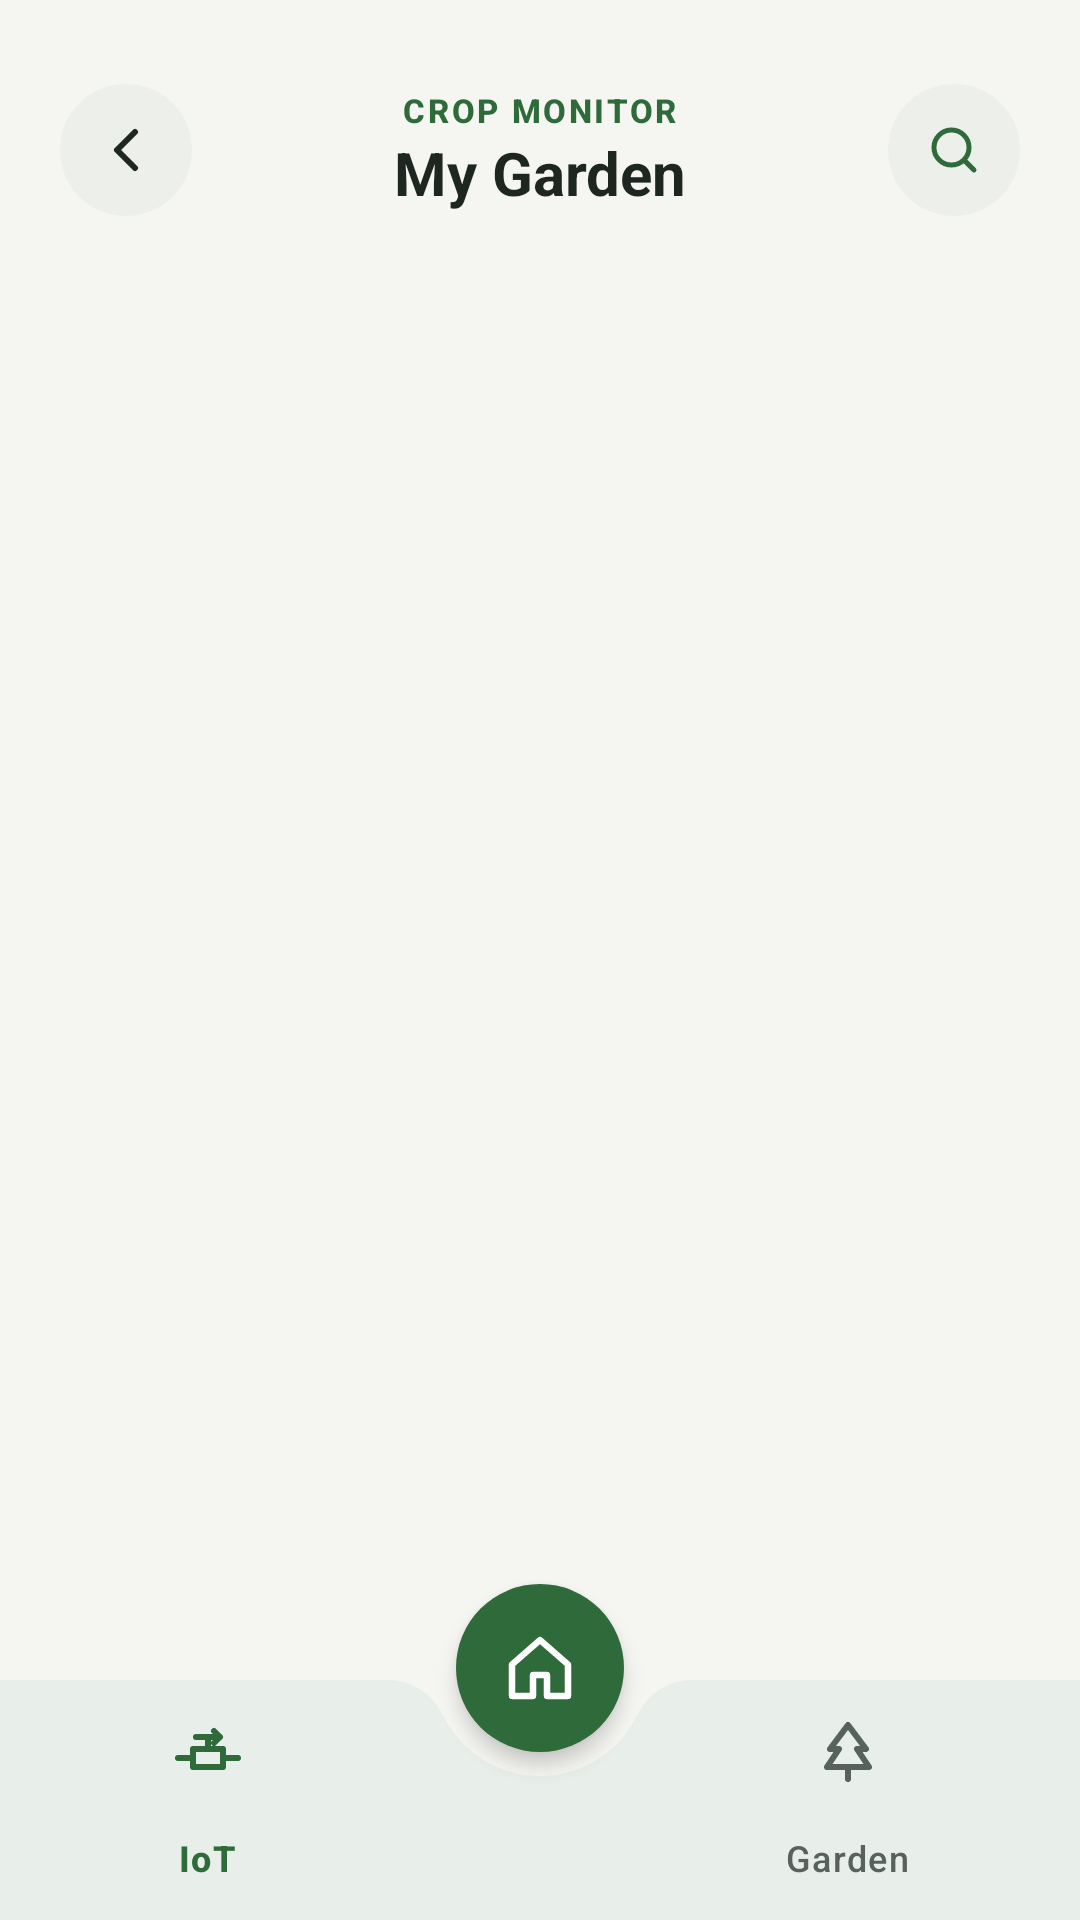

Reconstruct the res/layout file that produces this screen, plus the resources it refers to.
<!-- AndroidManifest.xml: application theme Theme.Undersoil -->
<!-- res/layout/activity_my_garden.xml -->
<?xml version="1.0" encoding="utf-8"?>
<androidx.coordinatorlayout.widget.CoordinatorLayout
    xmlns:android="http://schemas.android.com/apk/res/android"
    xmlns:app="http://schemas.android.com/apk/res-auto"
    xmlns:tools="http://schemas.android.com/tools"
    android:layout_width="match_parent"
    android:layout_height="match_parent"
    android:background="@drawable/bg_screen_gradient">

    <androidx.constraintlayout.widget.ConstraintLayout
        android:layout_width="match_parent"
        android:layout_height="match_parent">

        <ImageButton
            android:id="@+id/backButton"
            android:layout_width="44dp"
            android:layout_height="44dp"
            android:layout_marginStart="20dp"
            android:layout_marginTop="28dp"
            android:background="@drawable/bg_circle_white"
            android:contentDescription="Back"
            android:padding="12dp"
            android:src="@drawable/ic_back_arrow"
            app:layout_constraintStart_toStartOf="parent"
            app:layout_constraintTop_toTopOf="parent"
            app:tint="@color/us_text_primary" />

        <LinearLayout
            android:layout_width="wrap_content"
            android:layout_height="wrap_content"
            android:gravity="center_horizontal"
            android:orientation="vertical"
            app:layout_constraintBottom_toBottomOf="@id/backButton"
            app:layout_constraintEnd_toStartOf="@id/btnSearch"
            app:layout_constraintStart_toEndOf="@id/backButton"
            app:layout_constraintTop_toTopOf="@id/backButton">

            <TextView
                android:layout_width="wrap_content"
                android:layout_height="wrap_content"
                android:text="Crop monitor"
                android:textAppearance="@style/TextAppearance.AgriTech.Label"
                android:textColor="@color/us_bio_green" />

            <TextView
                android:id="@+id/titleText"
                android:layout_width="wrap_content"
                android:layout_height="wrap_content"
                android:text="My Garden"
                android:textAppearance="@style/TextAppearance.AgriTech.Headline"
                android:textSize="20sp" />
        </LinearLayout>

        <ImageButton
            android:id="@+id/btnSearch"
            android:layout_width="44dp"
            android:layout_height="44dp"
            android:layout_marginEnd="20dp"
            android:background="@drawable/bg_circle_white"
            android:contentDescription="Search &amp; add plants"
            android:padding="12dp"
            android:src="@drawable/ic_search"
            app:layout_constraintBottom_toBottomOf="@id/backButton"
            app:layout_constraintEnd_toEndOf="parent"
            app:layout_constraintTop_toTopOf="@id/backButton"
            app:tint="@color/us_bio_green" />

        <FrameLayout
            android:id="@+id/gardenContentContainer"
            android:layout_width="0dp"
            android:layout_height="0dp"
            android:layout_marginTop="16dp"
            app:layout_constraintBottom_toBottomOf="parent"
            app:layout_constraintEnd_toEndOf="parent"
            app:layout_constraintStart_toStartOf="parent"
            app:layout_constraintTop_toBottomOf="@id/backButton">

            <androidx.recyclerview.widget.RecyclerView
                android:id="@+id/rvSavedGardenPlants"
                android:layout_width="match_parent"
                android:layout_height="match_parent"
                android:clipToPadding="false"
                android:layoutAnimation="@anim/layout_slide_up"
                android:paddingHorizontal="20dp"
                android:paddingBottom="112dp"
                tools:listitem="@layout/item_saved_garden_plant" />

            <LinearLayout
                android:id="@+id/layoutEmptyGarden"
                android:layout_width="match_parent"
                android:layout_height="wrap_content"
                android:layout_gravity="center"
                android:layout_marginBottom="60dp"
                android:gravity="center"
                android:orientation="vertical"
                android:padding="24dp"
                android:visibility="gone">

                <ImageView
                    style="@style/Widget.AgriTech.IconTile"
                    android:layout_width="80dp"
                    android:layout_height="80dp"
                    android:contentDescription="Empty Garden"
                    android:importantForAccessibility="yes"
                    android:padding="20dp"
                    android:src="@drawable/ic_garden_tree" />

                <TextView
                    android:id="@+id/tvEmptyGardenText"
                    android:layout_width="wrap_content"
                    android:layout_height="wrap_content"
                    android:layout_marginTop="16dp"
                    android:lineSpacingExtra="4dp"
                    android:text="Your garden is empty.\nAdd a plant to start diagnosing!"
                    android:textAlignment="center"
                    android:textAppearance="@style/TextAppearance.AgriTech.Body"
                    android:textColor="@color/us_text_primary"
                    android:textSize="15sp" />

                <com.google.android.material.button.MaterialButton
                    android:id="@+id/btnAddPlant"
                    style="@style/Widget.AgriTech.Button"
                    android:layout_width="wrap_content"
                    android:layout_height="wrap_content"
                    android:layout_marginTop="20dp"
                    android:paddingHorizontal="28dp"
                    android:text="Add Plant"
                    app:icon="@drawable/ic_add"
                    app:iconGravity="textStart" />
            </LinearLayout>
        </FrameLayout>

    </androidx.constraintlayout.widget.ConstraintLayout>

    
    <com.google.android.material.bottomappbar.BottomAppBar
        android:id="@+id/bottomAppBar"
        android:layout_width="match_parent"
        android:layout_height="wrap_content"
        android:layout_gravity="bottom">

        <com.google.android.material.bottomnavigation.BottomNavigationView
            android:id="@+id/bottom_navigation"
            android:layout_width="match_parent"
            android:layout_height="wrap_content"
            android:layout_marginEnd="16dp"
            app:menu="@menu/bottom_nav_menu" />

    </com.google.android.material.bottomappbar.BottomAppBar>

    
    <com.google.android.material.floatingactionbutton.FloatingActionButton
        android:id="@+id/fabHome"
        android:layout_width="wrap_content"
        android:layout_height="wrap_content"
        android:contentDescription="@string/nav_home"
        android:src="@drawable/ic_home"
        app:layout_anchor="@id/bottomAppBar"
        app:maxImageSize="28dp" />

</androidx.coordinatorlayout.widget.CoordinatorLayout>
<!-- res/layout/item_saved_garden_plant.xml (included above) -->
<?xml version="1.0" encoding="utf-8"?>
<com.google.android.material.card.MaterialCardView xmlns:android="http://schemas.android.com/apk/res/android"
    xmlns:app="http://schemas.android.com/apk/res-auto"
    android:layout_width="match_parent"
    android:layout_height="wrap_content"
    android:layout_marginBottom="12dp"
    android:clickable="true"
    android:focusable="true">

    <LinearLayout
        android:layout_width="match_parent"
        android:layout_height="wrap_content"
        android:gravity="center_vertical"
        android:orientation="horizontal"
        android:padding="12dp">

        <com.google.android.material.imageview.ShapeableImageView
            android:id="@+id/ivPlantPhoto"
            android:layout_width="60dp"
            android:layout_height="60dp"
            android:background="@drawable/bg_photo_placeholder"
            android:contentDescription="Plant photo"
            android:scaleType="centerCrop"
            app:shapeAppearanceOverlay="@style/ShapeAppearance.AgriTech.Small"
            app:strokeColor="@color/us_outline"
            app:strokeWidth="1dp" />

        <LinearLayout
            android:layout_width="0dp"
            android:layout_height="wrap_content"
            android:layout_marginStart="14dp"
            android:layout_weight="1"
            android:orientation="vertical">

            <TextView
                android:id="@+id/tvPlantName"
                android:layout_width="wrap_content"
                android:layout_height="wrap_content"
                android:text="Tomato"
                android:textAppearance="@style/TextAppearance.AgriTech.Title"
                android:textSize="16sp" />

            <TextView
                android:id="@+id/tvPlantStatus"
                android:layout_width="wrap_content"
                android:layout_height="wrap_content"
                android:layout_marginTop="4dp"
                android:background="@drawable/bg_status_badge"
                android:paddingHorizontal="8dp"
                android:paddingVertical="2dp"
                android:text="Healthy"
                android:textColor="@color/us_bio_green"
                android:textSize="11sp"
                android:textStyle="bold" />

            <LinearLayout
                android:layout_width="wrap_content"
                android:layout_height="wrap_content"
                android:layout_marginTop="6dp"
                android:orientation="horizontal">

                <ImageView
                    android:id="@+id/ivConditionPrimary"
                    android:layout_width="20dp"
                    android:layout_height="20dp"
                    android:background="@drawable/bg_square_water"
                    android:contentDescription="Water"
                    android:padding="3dp"
                    android:src="@drawable/ic_drop"
                    app:tint="@color/us_aqua" />

                <View
                    android:layout_width="6dp"
                    android:layout_height="1dp" />

                <ImageView
                    android:id="@+id/ivConditionSecondary"
                    android:layout_width="20dp"
                    android:layout_height="20dp"
                    android:background="@drawable/bg_square_sunlight"
                    android:contentDescription="Sunlight"
                    android:padding="3dp"
                    android:src="@drawable/ic_sun"
                    app:tint="@color/us_violet" />
            </LinearLayout>
        </LinearLayout>

        <ImageButton
            android:id="@+id/btnDelete"
            android:layout_width="40dp"
            android:layout_height="40dp"
            android:layout_marginEnd="2dp"
            android:background="?attr/selectableItemBackgroundBorderless"
            android:contentDescription="Delete plant"
            android:padding="10dp"
            android:src="@drawable/ic_trash"
            app:tint="@color/us_danger" />

        <ImageView
            android:layout_width="20dp"
            android:layout_height="20dp"
            android:contentDescription="View details"
            android:src="@drawable/ic_chevron_right"
            app:tint="@color/us_bio_green" />

    </LinearLayout>

</com.google.android.material.card.MaterialCardView>
<!-- resources referenced by this layout -->
<resources>
  <color name="us_aqua">#2D7398</color>
  <color name="us_bio_green">#2F6B3A</color>
  <color name="us_danger">#B34A3C</color>
  <color name="us_outline">#E2E6DF</color>
  <color name="us_text_primary">#1E2621</color>
  <color name="us_violet">#B88A17</color>
  <!-- drawable bg_circle_white (drawable) -->
  <?xml version="1.0" encoding="utf-8"?>
  <shape xmlns:android="http://schemas.android.com/apk/res/android"
      android:shape="oval">
      <solid android:color="@color/us_surface_raised" />
  </shape>
  <!-- drawable bg_photo_placeholder (drawable) -->
  <?xml version="1.0" encoding="utf-8"?>
  <shape xmlns:android="http://schemas.android.com/apk/res/android"
      android:shape="rectangle">
      <solid android:color="@color/us_bio_green_container" />
  </shape>
  <!-- drawable bg_screen_gradient (drawable) -->
  <?xml version="1.0" encoding="utf-8"?>
  <shape xmlns:android="http://schemas.android.com/apk/res/android"
      android:shape="rectangle">
      <solid android:color="@color/us_bg" />
  </shape>
  <string name="nav_home">Home</string>
  <style name="ShapeAppearance.AgriTech.Small" parent="ShapeAppearance.Material3.Corner.Small">
          <item name="cornerFamily">rounded</item>
          <item name="cornerSize">8dp</item>
      </style>
  <style name="TextAppearance.AgriTech.Body" parent="TextAppearance.Material3.BodyMedium">
          <item name="android:textColor">@color/us_text_secondary</item>
          <item name="android:textSize">14sp</item>
      </style>
  <style name="TextAppearance.AgriTech.Title" parent="TextAppearance.Material3.TitleMedium">
          <item name="android:textColor">@color/us_text_primary</item>
          <item name="android:textSize">17sp</item>
          <item name="android:textStyle">bold</item>
      </style>
  <style name="Theme.Undersoil" parent="Base.Theme.Undersoil" />
  <color name="us_surface_raised">#EDF0EA</color>
  <color name="us_bio_green_container">#DDEBDD</color>
  <color name="us_bg">#F5F6F2</color>
  <color name="us_sun_container">#F6EECF</color>
  <color name="us_aqua_container">#DCEBF3</color>
  <color name="us_text_secondary">#58625C</color>
  <style name="ShapeAppearance.AgriTech.Button" parent="">
          <item name="cornerFamily">rounded</item>
          <item name="cornerSize">12dp</item>
      </style>
  <style name="Base.Theme.Undersoil" parent="AgriTech.Theme" />
  <color name="us_on_bio_green">#FFFFFF</color>
  <color name="us_on_bio_green_container">#163A1E</color>
  <color name="us_bio_green_dim">#24542D</color>
  <color name="us_on_aqua">#FFFFFF</color>
  <color name="us_on_aqua_container">#123547</color>
  <color name="us_amber">#B8742A</color>
  <color name="us_surface">#FFFFFF</color>
  <color name="us_amber_container">#F6E8D6</color>
  <color name="us_on_danger">#FFFFFF</color>
  <color name="us_danger_container">#F8E1DC</color>
  <color name="us_surface_card">#FFFFFF</color>
  <color name="us_outline_strong">#C4CBC1</color>
  <color name="us_bio_green_glow">#1F2F6B3A</color>
  <color name="us_text_hint">#89928C</color>
  <style name="ShapeAppearance.AgriTech.Medium" parent="ShapeAppearance.Material3.Corner.Medium">
          <item name="cornerFamily">rounded</item>
          <item name="cornerSize">16dp</item>
      </style>
  <style name="ShapeAppearance.AgriTech.Large" parent="ShapeAppearance.Material3.Corner.Large">
          <item name="cornerFamily">rounded</item>
          <item name="cornerSize">20dp</item>
      </style>
  <style name="TextAppearance.AgriTech.NavLabel.Active">
          <item name="android:textStyle">bold</item>
      </style>
  <style name="TextAppearance.AgriTech.NavLabel" parent="TextAppearance.Material3.LabelMedium">
          <item name="android:textSize">12sp</item>
          <item name="android:letterSpacing">0.04</item>
      </style>
  <style name="ShapeAppearance.AgriTech.Pill" parent="">
          <item name="cornerFamily">rounded</item>
          <item name="cornerSize">50%</item>
      </style>
  <color name="us_surface_input">#F3F5F0</color>
</resources>
